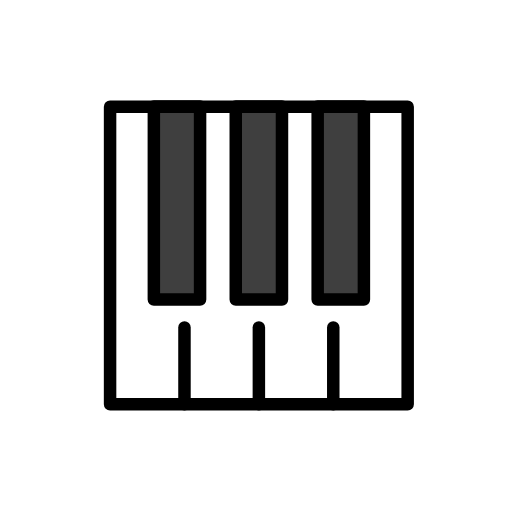
t = 0.00 s
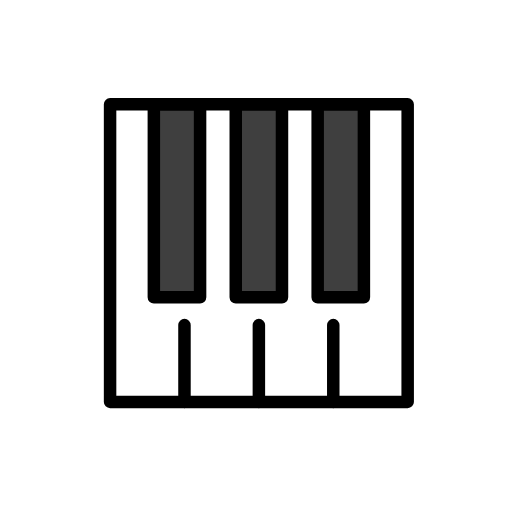
t = 0.48 s
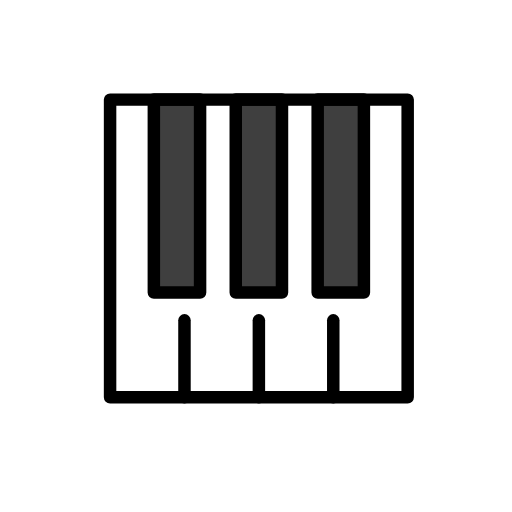
t = 1.43 s
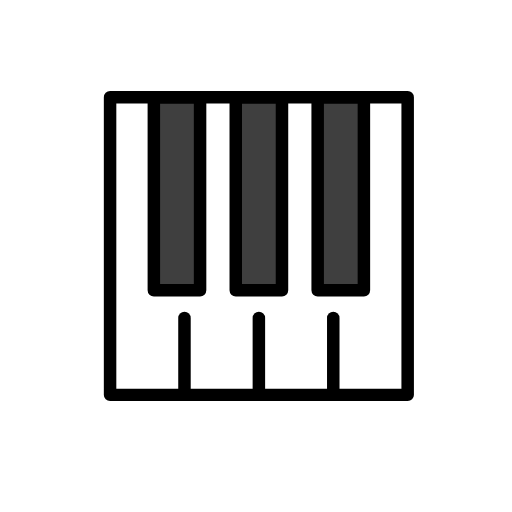
t = 1.90 s
t = 2.38 s: frame unchanged from t = 1.43 s, image omitted
t = 3.33 s: frame unchanged from t = 0.48 s, image omitted

The animated SVG that drew these frames (rendered in a browser with its animation timeline set to each time). Animation: 1 SMIL element (animateTransform=1); one cycle of 3.80 s, repeats indefinitely.

<?xml version='1.0' encoding='utf-8'?>
<svg xmlns="http://www.w3.org/2000/svg" id="emoji" viewBox="-5 -5 82 82" width="200" height="200" role="img">
  <title>OpenMoji: musical keyboard</title><g><g id="color">
    <rect x="13.6299" y="13.0801" width="45.6611" height="45.6621" fill="#FFFFFF" stroke="none" />
    <rect x="32.8642" y="12.2618" width="7.0732" height="30.5028" fill="#3F3F3F" stroke="none" />
    <rect x="46.0632" y="12.1986" width="6.8837" height="30.7554" fill="#3F3F3F" stroke="none" />
    <rect x="19.6653" y="11.8539" width="7.5783" height="31.3528" fill="#3F3F3F" stroke="none" />
  </g>
  <g id="hair" />
  <g id="skin" />
  <g id="skin-shadow" />
  <g id="line">
    <rect x="12.6294" y="12.0802" width="47.6616" height="47.6616" fill="none" stroke="#000000" stroke-linecap="round" stroke-linejoin="round" stroke-miterlimit="10" stroke-width="2" />
    <rect x="19.6398" y="12.0702" width="7.4038" height="30.9107" fill="none" stroke="#000000" stroke-linecap="round" stroke-linejoin="round" stroke-miterlimit="10" stroke-width="2" />
    <rect x="32.7584" y="12.0702" width="7.4037" height="30.9107" fill="none" stroke="#000000" stroke-linecap="round" stroke-linejoin="round" stroke-miterlimit="10" stroke-width="2" />
    <rect x="45.8769" y="12.0702" width="7.4037" height="30.9107" fill="none" stroke="#000000" stroke-linecap="round" stroke-linejoin="round" stroke-miterlimit="10" stroke-width="2" />
    <line x1="24.5448" x2="24.5448" y1="47.433" y2="59.7418" fill="none" stroke="#000000" stroke-linecap="round" stroke-linejoin="round" stroke-miterlimit="10" stroke-width="2" />
    <line x1="36.4602" x2="36.4602" y1="47.433" y2="59.7418" fill="none" stroke="#000000" stroke-linecap="round" stroke-linejoin="round" stroke-miterlimit="10" stroke-width="2" />
    <line x1="48.3756" x2="48.3756" y1="47.433" y2="59.7418" fill="none" stroke="#000000" stroke-linecap="round" stroke-linejoin="round" stroke-miterlimit="10" stroke-width="2" />
  </g>
<animateTransform attributeName="transform" type="translate" values="0 0;0 -1.5;0 0" dur="3.8s" repeatCount="indefinite" /></g></svg>
